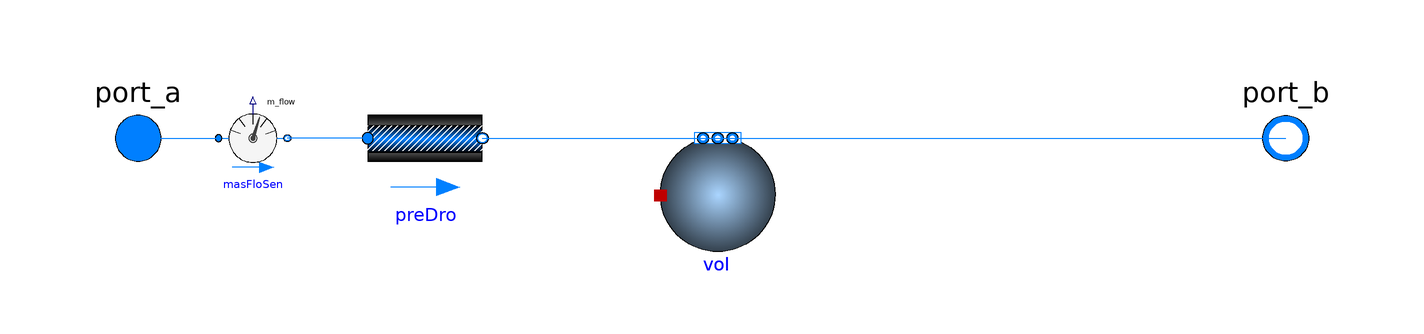

The Modelica model whose source follows is shown above as a component diagram (icons at their Placement, wires along their Line points).

model TwoPortHeatMassExchanger "Partial model transporting one fluid stream with storing mass or energy"
  extends Buildings.Fluid.Interfaces.PartialTwoPortInterface(
    port_a(h_outflow(start=h_outflow_start)),
    port_b(h_outflow(start=h_outflow_start)));
  extends Buildings.Fluid.Interfaces.TwoPortFlowResistanceParameters(
    final computeFlowResistance=true);

  constant Boolean homotopyInitialization = true "= true, use homotopy method"
    annotation(HideResult=true);

  parameter Modelica.Units.SI.Time tau=30
    "Time constant at nominal flow (if energyDynamics <> SteadyState)"
    annotation (Dialog(tab="Dynamics", group="Nominal condition"));

  // Dynamics
  parameter Modelica.Fluid.Types.Dynamics energyDynamics=Modelica.Fluid.Types.Dynamics.DynamicFreeInitial
    "Type of energy balance: dynamic (3 initialization options) or steady state"
    annotation(Evaluate=true, Dialog(tab = "Dynamics", group="Conservation equations"));

  // Initialization
  parameter Medium.AbsolutePressure p_start = Medium.p_default
    "Start value of pressure"
    annotation(Dialog(tab = "Initialization"));
  parameter Medium.Temperature T_start = Medium.T_default
    "Start value of temperature"
    annotation(Dialog(tab = "Initialization"));
  parameter Medium.MassFraction X_start[Medium.nX](
    final quantity=Medium.substanceNames) = Medium.X_default
    "Start value of mass fractions m_i/m"
    annotation (Dialog(tab="Initialization", enable=Medium.nXi > 0));
  parameter Medium.ExtraProperty C_start[Medium.nC](
    final quantity=Medium.extraPropertiesNames)=fill(0, Medium.nC)
    "Start value of trace substances"
    annotation (Dialog(tab="Initialization", enable=Medium.nC > 0));

  replaceable Buildings.Fluid.MixingVolumes.MixingVolume vol
  constrainedby Buildings.Fluid.MixingVolumes.BaseClasses.PartialMixingVolume(
    redeclare final package Medium = Medium,
    nPorts = 2,
    V=m_flow_nominal*tau/rho_default,
    final allowFlowReversal=allowFlowReversal,
    final mSenFac=1,
    final m_flow_nominal = m_flow_nominal,
    final energyDynamics=energyDynamics,
    final massDynamics=energyDynamics,
    final p_start=p_start,
    final T_start=T_start,
    final X_start=X_start,
    final C_start=C_start) "Volume for fluid stream"
     annotation (Placement(transformation(extent={{-9,0},{11,-20}})));

  Buildings.Fluid.FixedResistances.PressureDrop preDro(
    redeclare final package Medium = Medium,
    final m_flow_nominal=m_flow_nominal,
    final deltaM=deltaM,
    final allowFlowReversal=allowFlowReversal,
    final show_T=false,
    final from_dp=from_dp,
    final linearized=linearizeFlowResistance,
    final homotopyInitialization=homotopyInitialization,
    final dp_nominal=dp_nominal) "Flow resistance"
    annotation (Placement(transformation(extent={{-60,-10},{-40,10}})));

protected
  parameter Medium.ThermodynamicState sta_default=Medium.setState_pTX(
      T=Medium.T_default, p=Medium.p_default, X=Medium.X_default);
  parameter Modelica.Units.SI.Density rho_default=Medium.density(sta_default)
    "Density, used to compute fluid volume";
  parameter Medium.ThermodynamicState sta_start=Medium.setState_pTX(
      T=T_start, p=p_start, X=X_start);
  parameter Modelica.Units.SI.SpecificEnthalpy h_outflow_start=
      Medium.specificEnthalpy(sta_start) "Start value for outflowing enthalpy";

  Buildings.Fluid.Sensors.MassFlowRate masFloSen(redeclare package Medium = Medium) "Mass flow rate sensor"
    annotation (Placement(transformation(extent={{-86,-6},{-74,6}})));
initial algorithm
  assert((energyDynamics == Modelica.Fluid.Types.Dynamics.SteadyState) or
          tau > Modelica.Constants.eps,
"The parameter tau, or the volume of the model from which tau may be derived, is unreasonably small.
 You need to set energyDynamics == Modelica.Fluid.Types.Dynamics.SteadyState to model steady-state.
 Received tau = " + String(tau) + "\n");

  assert(homotopyInitialization, "In " + getInstanceName() +
    ": The constant homotopyInitialization has been modified from its default value. This constant will be removed in future releases.",
    level = AssertionLevel.warning);

equation
  connect(vol.ports[2], port_b) annotation (Line(
      points={{1,0},{100,0}},
      color={0,127,255}));
  connect(preDro.port_b, vol.ports[1]) annotation (Line(
      points={{-40,0},{1,0}},
      color={0,127,255}));
  connect(port_a, masFloSen.port_a) annotation (Line(points={{-100,0},{-86,0}}, color={0,127,255}));
  connect(preDro.port_a, masFloSen.port_b) annotation (Line(points={{-60,0},{-74,0}}, color={0,127,255}));
  annotation (
    Documentation(info="<html>
<p>
This component transports one fluid stream.
It provides the basic model for implementing dynamic and steady-state
models that exchange heat and water vapor with the fluid stream.
The model also computes the pressure drop due to the flow resistance.
By setting the parameter <code>dp_nominal=0</code>, the computation
of the pressure drop can be avoided.
The variable <code>vol.heatPort.T</code> always has the value of
the temperature of the medium that leaves the component.
For the actual temperatures at the port, the variables <code>sta_a.T</code>
and <code>sta_b.T</code> can be used. These two variables are provided by
the base class
<a href=\"modelica://Buildings.Fluid.Interfaces.PartialTwoPortInterface\">
Buildings.Fluid.Interfaces.PartialTwoPortInterface</a>.
</p>

For models that extend this model, see for example
<ul>
<li>
the ideal heater or cooler
<a href=\"modelica://Buildings.Fluid.HeatExchangers.HeaterCooler_u\">
Buildings.Fluid.HeatExchangers.HeaterCooler_u</a>, and
</li>
<li>
the ideal humidifier
<a href=\"modelica://Buildings.Fluid.Humidifiers.Humidifier_u\">
Buildings.Fluid.Humidifiers.Humidifier_u</a>.
</li>
</ul>

<h4>Implementation</h4>
<p>
The variable names follow the conventions used in
<a href=\"modelica://Modelica.Fluid.Examples.HeatExchanger.BaseClasses.BasicHX\">
Modelica.Fluid.Examples.HeatExchanger.BaseClasses.BasicHX
</a>.
</p>
</html>", revisions="<html>
<ul>
<li>
March 3, 2022, by Michael Wetter:<br/>
Removed <code>massDynamics</code>.<br/>
This is for
<a href=\"https://github.com/ibpsa/modelica-ibpsa/issues/1542\">issue 1542</a>.
</li>
<li>
April 14, 2020, by Michael Wetter:<br/>
Changed <code>homotopyInitialization</code> to a constant.<br/>
This is for
<a href=\"https://github.com/ibpsa/modelica-ibpsa/issues/1341\">IBPSA, #1341</a>.
</li>
<li>
December 1, 2016, by Michael Wetter:<br/>
Updated model as <code>use_dh</code> is no longer a parameter in the pressure drop model.<br/>
This is for
<a href=\"https://github.com/ibpsa/modelica-ibpsa/issues/480\">#480</a>.
</li>
<li>
January 26, 2016, by Michael Wetter:<br/>
Added <code>final quantity=Medium.substanceNames</code> for <code>X_start</code>.
</li>
<li>
May 6, 2015, by Michael Wetter:<br/>
Added missing propagation of <code>allowFlowReversal</code> to
instance <code>vol</code>.
This is for issue
<a href=\"https://github.com/lbl-srg/modelica-buildings/issues/412\">#412</a>.
</li>
<li>
May 1, 2015, by Marcus Fuchs:<br/>
Fixed links in documentation.
</li>
<li>
October 6, 2014, by Michael Wetter:<br/>
Changed medium declaration in pressure drop element to be final.
</li>
<li>
May 28, 2014, by Michael Wetter:<br/>
Removed <code>annotation(Evaluate=true)</code> for parameter <code>tau</code>.
This is needed to allow changing the time constant after translation.
</li>
<li>
November 12, 2013, by Michael Wetter:<br/>
Removed <code>import Modelica.Constants</code> statement.
</li>
<li>
October 8, 2013, by Michael Wetter:<br/>
Removed parameter <code>show_V_flow</code>.
</li>
<li>
December 14, 2012 by Michael Wetter:<br/>
Renamed protected parameters for consistency with the naming conventions.
</li>
<li>
October 17, 2012, by Michael Wetter:<br/>
Fixed broken link in documentation.
</li>
<li>
February 3, 2012, by Michael Wetter:<br/>
Removed assignment of <code>m_flow_small</code> as it is no
longer used in the pressure drop model.
</li>
<li>
January 15, 2011, by Michael Wetter:<br/>
Fixed wrong class reference in information section.
</li>
<li>
September 13, 2011, by Michael Wetter:<br/>
Changed assignment of <code>vol(mass/energyDynamics=...)</code> as the
previous assignment caused a non-literal start value that was ignored.
</li>
<li>
July 29, 2011, by Michael Wetter:<br/>
Added start value for outflowing enthalpy.
</li>
<li>
July 11, 2011, by Michael Wetter:<br/>
Changed parameterization of fluid volume so that steady-state balance is
used when <code>tau = 0</code>.
</li>
<li>
May 25, 2011, by Michael Wetter:<br/>
Removed temperature sensor and changed implementation of fluid volume
to allow use of this model for the steady-state and dynamic humidifier
<a href=\"modelica://Buildings.Fluid.MassExchangers.HumidifierPrescribed\">
Buildings.Fluid.MassExchangers.HumidifierPrescribed</a>.
</li>
<li>
March 25, 2011, by Michael Wetter:<br/>
Added homotopy operator.
</li>
<li>
March 21, 2010 by Michael Wetter:<br/>
Changed pressure start value from <code>system.p_start</code>
to <code>Medium.p_default</code> since HVAC models may have water and
air, which are typically at different pressures.
</li>
<li>
April 13, 2009, by Michael Wetter:<br/>
Added model to compute flow friction.
</li>
<li>
January 29, 2009 by Michael Wetter:<br/>
First implementation.
</li>
</ul>
</html>"),
    Icon(coordinateSystem(
        preserveAspectRatio=true,
        extent={{-100,-100},{100,100}},
        grid={1,1}), graphics={
        Rectangle(
          extent={{-70,60},{70,-60}},
          lineColor={0,0,255},
          pattern=LinePattern.None,
          fillColor={95,95,95},
          fillPattern=FillPattern.Solid),
        Rectangle(
          extent={{-101,5},{100,-4}},
          lineColor={0,0,255},
          pattern=LinePattern.None,
          fillColor={0,0,255},
          fillPattern=FillPattern.Solid),
        Rectangle(
          extent={{0,-4},{100,5}},
          lineColor={0,0,255},
          pattern=LinePattern.None,
          fillColor={255,0,0},
          fillPattern=FillPattern.Solid)}));
end TwoPortHeatMassExchanger;